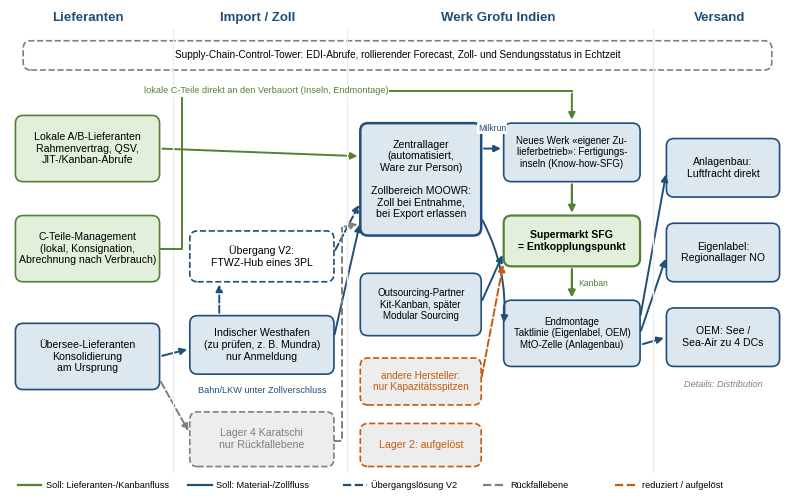

Reproduce this figure in Python. (Note: this script raises an exception after producing the figure.)
"""Abbildung Block 1: Soll-Materialfluss Inbound auf Netzwerkebene (Zielbild V3).

Aufruf: python b1-soll-materialfluss.py  ->  b1-soll-materialfluss.png (+ .svg) im selben Ordner.
Schrift: Liberation Sans, falls vorhanden (Umgebungsvariable FONT_DIR mit den .ttf), sonst DejaVu Sans.
"""
import os
from pathlib import Path

import matplotlib

matplotlib.use("Agg")
import matplotlib.pyplot as plt
from matplotlib import font_manager
from matplotlib.patches import FancyArrowPatch, FancyBboxPatch

BLAU, ORANGE, GRUEN, GRAU = "#1F4E79", "#C55A11", "#548235", "#7F7F7F"
HELLBLAU, HELLGRUEN, HELLGRAU = "#DDE7F0", "#E2EFDA", "#EDEDED"

font_dir = os.environ.get("FONT_DIR")
if font_dir:
    for f in Path(font_dir).glob("LiberationSans*.ttf"):
        font_manager.fontManager.addfont(str(f))
plt.rcParams["font.family"] = ["Liberation Sans", "DejaVu Sans"]
plt.rcParams["font.size"] = 8

fig, ax = plt.subplots(figsize=(10, 6.2))
ax.set_xlim(0, 100)
ax.set_ylim(0, 62)
ax.axis("off")


def box(x, y, w, h, text, fc=HELLBLAU, ec=BLAU, lw=1.2, ls="-", bold=False, color="black", size=7.6):
    ax.add_patch(FancyBboxPatch((x, y), w, h, boxstyle="round,pad=0.3,rounding_size=1.0",
                                fc=fc, ec=ec, lw=lw, ls=ls))
    ax.text(x + w / 2, y + h / 2, text, ha="center", va="center", fontsize=size,
            weight="bold" if bold else "normal", color=color, linespacing=1.2)


def arrow(x1, y1, x2, y2, color=BLAU, ls="-", lw=1.4, rad=0.0):
    ax.add_patch(FancyArrowPatch((x1, y1), (x2, y2), arrowstyle="-|>", mutation_scale=10,
                                 color=color, lw=lw, ls=ls, connectionstyle=f"arc3,rad={rad}"))


def label(x, y, text, color=BLAU, size=6.6, ha="center"):
    ax.text(x, y, text, fontsize=size, color=color, ha=ha, va="center",
            bbox=dict(boxstyle="square,pad=0.15", fc="white", ec="none"))


# Spaltenköpfe und Trennlinien
for x, t in [(10, "Lieferanten"), (32, "Import / Zoll"), (63, "Werk Grofu Indien"), (91.5, "Versand")]:
    ax.text(x, 61, t, ha="center", va="center", fontsize=9.5, weight="bold", color=BLAU)
for x in (21, 43.5, 83):
    ax.plot([x, x], [2, 59.5], color=HELLGRAU, lw=1)

# Informationsfluss
box(2, 54.5, 96, 3.2, "Supply-Chain-Control-Tower: EDI-Abrufe, rollierender Forecast, Zoll- und Sendungsstatus in Echtzeit",
    fc="white", ec=GRAU, ls="--", size=7.2)

# Lieferanten
box(1, 40, 18, 8, "Lokale A/B-Lieferanten\nRahmenvertrag, QSV,\nJIT-/Kanban-Abrufe", fc=HELLGRUEN, ec=GRUEN)
box(1, 27, 18, 8, "C-Teile-Management\n(lokal, Konsignation,\nAbrechnung nach Verbrauch)", fc=HELLGRUEN, ec=GRUEN)
box(1, 13, 18, 8, "Übersee-Lieferanten\nKonsolidierung\nam Ursprung", fc=HELLBLAU, ec=BLAU)

# Import / Zoll
box(23.5, 15, 18, 7, "Indischer Westhafen\n(zu prüfen, z. B. Mundra)\nnur Anmeldung", fc=HELLBLAU, ec=BLAU)
box(23.5, 27, 18, 6, "Übergang V2:\nFTWZ-Hub eines 3PL", fc="white", ec=BLAU, ls="--")
box(23.5, 3, 18, 6.5, "Lager 4 Karatschi\nnur Rückfallebene", fc=HELLGRAU, ec=GRAU, ls="--", color=GRAU)

# Werk
box(45.5, 33, 15, 14, "Zentrallager\n(automatisiert,\nWare zur Person)\n\nZollbereich MOOWR:\nZoll bei Entnahme,\nbei Export erlassen",
    fc=HELLBLAU, ec=BLAU, lw=1.8)
box(64, 40, 17, 7, "Neues Werk «eigener Zu-\nlieferbetrieb»: Fertigungs-\ninseln (Know-how-SFG)", size=7.0)
box(64, 29, 17, 6, "Supermarkt SFG\n= Entkopplungspunkt", fc=HELLGRUEN, ec=GRUEN, lw=1.6, bold=True)
box(64, 16, 17, 8, "Endmontage\nTaktlinie (Eigenlabel, OEM)\nMtO-Zelle (Anlagenbau)", size=7.0)
box(45.5, 20, 15, 7.5, "Outsourcing-Partner\nKit-Kanban, später\nModular Sourcing", size=7.0)
box(45.5, 11, 15, 5.5, "andere Hersteller:\nnur Kapazitätsspitzen", fc=HELLGRAU, ec=ORANGE, ls="--", color=ORANGE, size=7.2)
box(45.5, 3, 15, 5, "Lager 2: aufgelöst", fc=HELLGRAU, ec=ORANGE, ls="--", color=ORANGE)

# Versand
box(85, 38, 14, 7, "Anlagenbau:\nLuftfracht direkt")
box(85, 27, 14, 7, "Eigenlabel:\nRegionallager NO")
box(85, 16, 14, 7, "OEM: See /\nSea-Air zu 4 DCs")
ax.text(92, 13, "Details: Distribution", ha="center", fontsize=6.6, color=GRAU, style="italic")

# Flüsse Lieferanten -> Werk
arrow(19.3, 44, 45.2, 43, GRUEN)                                   # A/B ins Zentrallager
ax.plot([19.3, 22.2, 22.2], [31, 31, 51.5], color=GRUEN, lw=1.4)    # lokale C-Teile direkt an den Verbauort
ax.plot([22.2, 72.5], [51.5, 51.5], color=GRUEN, lw=1.4)
arrow(72.5, 51.5, 72.5, 47.4, GRUEN)
label(33, 51.5, "lokale C-Teile direkt an den Verbauort (Inseln, Endmontage)", GRUEN)
arrow(19.3, 17, 23.2, 18, BLAU)                                    # Übersee -> Hafen
arrow(41.8, 19.5, 45.2, 34.5, BLAU)                                # Hafen -> Zentrallager (Zollverschluss)
label(32.5, 12.6, "Bahn/LKW unter Zollverschluss", BLAU)
arrow(27, 22.3, 27, 26.7, BLAU, ls="--")                           # Hafen -> FTWZ (Übergang)
arrow(41.8, 30.5, 45.2, 37, BLAU, ls="--")                         # FTWZ -> Zentrallager
arrow(19.3, 14, 23.2, 7, GRAU, ls="--")                            # Rückfallebene
ax.plot([41.8, 42.8, 42.8], [6, 6, 33.8], color=GRAU, ls="--", lw=1.4)
arrow(42.8, 33.8, 45.2, 34.2, GRAU, ls="--")

# Flüsse im Werk
arrow(60.8, 44, 63.7, 44, BLAU)                                    # Zentrallager -> Inseln (Milkrun)
label(62.2, 46.6, "Milkrun", BLAU, size=6.2)
arrow(60.8, 35, 63.7, 21, BLAU, rad=-0.15)                         # Zentrallager -> Endmontage (Milkrun)
arrow(72.5, 39.7, 72.5, 35.3, GRUEN, lw=1.6)                       # Inseln -> Supermarkt
arrow(60.8, 24, 63.7, 30.5, BLAU)                                  # Outsourcing -> Supermarkt
arrow(60.8, 14, 63.7, 29.3, ORANGE, ls="--")                       # andere Hersteller -> Supermarkt
arrow(72.5, 28.7, 72.5, 24.3, GRUEN, lw=1.6)                       # Supermarkt -> Endmontage (Kanban)
label(75.3, 26.5, "Kanban", GRUEN, size=6.2)
arrow(81.3, 22, 84.7, 41, BLAU)
arrow(81.3, 20, 84.7, 30, BLAU)
arrow(81.3, 18.5, 84.7, 19.5, BLAU)

# Legende
items = [(GRUEN, "-", "Soll: Lieferanten-/Kanbanfluss"), (BLAU, "-", "Soll: Material-/Zollfluss"),
         (BLAU, "--", "Übergangslösung V2"), (GRAU, "--", "Rückfallebene"), (ORANGE, "--", "reduziert / aufgelöst")]
for i, (c, ls, t) in enumerate(items):
    x = [1, 23, 43, 61, 78][i]
    ax.plot([x, x + 3], [0.3, 0.3], color=c, ls=ls, lw=1.6)
    ax.text(x + 3.6, 0.3, t, va="center", fontsize=6.6)

out = Path(__file__).with_suffix("")
fig.savefig(f"{out}.png", dpi=220, bbox_inches="tight")
fig.savefig(f"{out}.svg", bbox_inches="tight")
print("geschrieben:", f"{out}.png")
